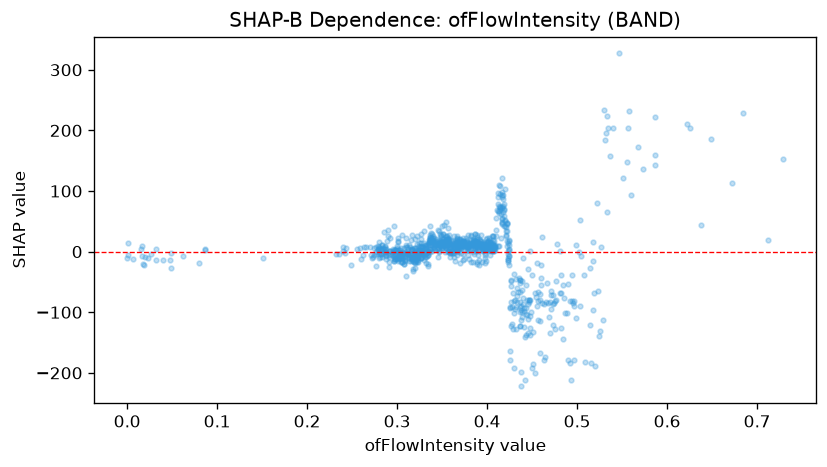

The file beside this chart, header and first rows:
feature_value, shap_value
0.302, 2.525
0.327, -10.97
0.322, -17.48
0.327, -2.977
0.331, -1.546
0.422, 17.07
0.406, 0.7441
0.332, -2.198
0.366, 13.58
0.502, 0.1019
0.504, -6.646
0.335, 13.03
0.342, 12.26
0.398, -6.305
0.406, 6.992
0.288, 4.997
0.386, 6.611
0.357, 17.36
0.306, -10.35
0.366, -4.929
0.379, 7.375
0.448, -105.5
0.389, 8.032
0.351, 21.12
0.336, 16.95
0.349, 9.381
0.381, 11.44
0.367, 3.226
0.378, 2.192
0.434, -67.23
0.392, 13.21
0.389, 17.49
0.276, -1.102
0.482, -68.56
0.43, -101.7
0.307, -2.227
0.397, 9.308
0.376, 8.696
0.369, 11.76
0.321, -13.57
0.289, 18.14
0.33, 34.77
0.301, 22.72
0.349, 11.54
0.297, -7.6
0.386, 17.25
0.334, -1.299
0.343, 15.84
0.315, -8.326
0.526, 7.237
0.408, 3.765
0.315, 19.33
0.336, 41.85
0.379, 6.66
0.301, -15.64
0.469, -107
0.429, -128.2
0.317, 28.02
0.412, 8.785
0.301, -11.57
... 892 more rows
